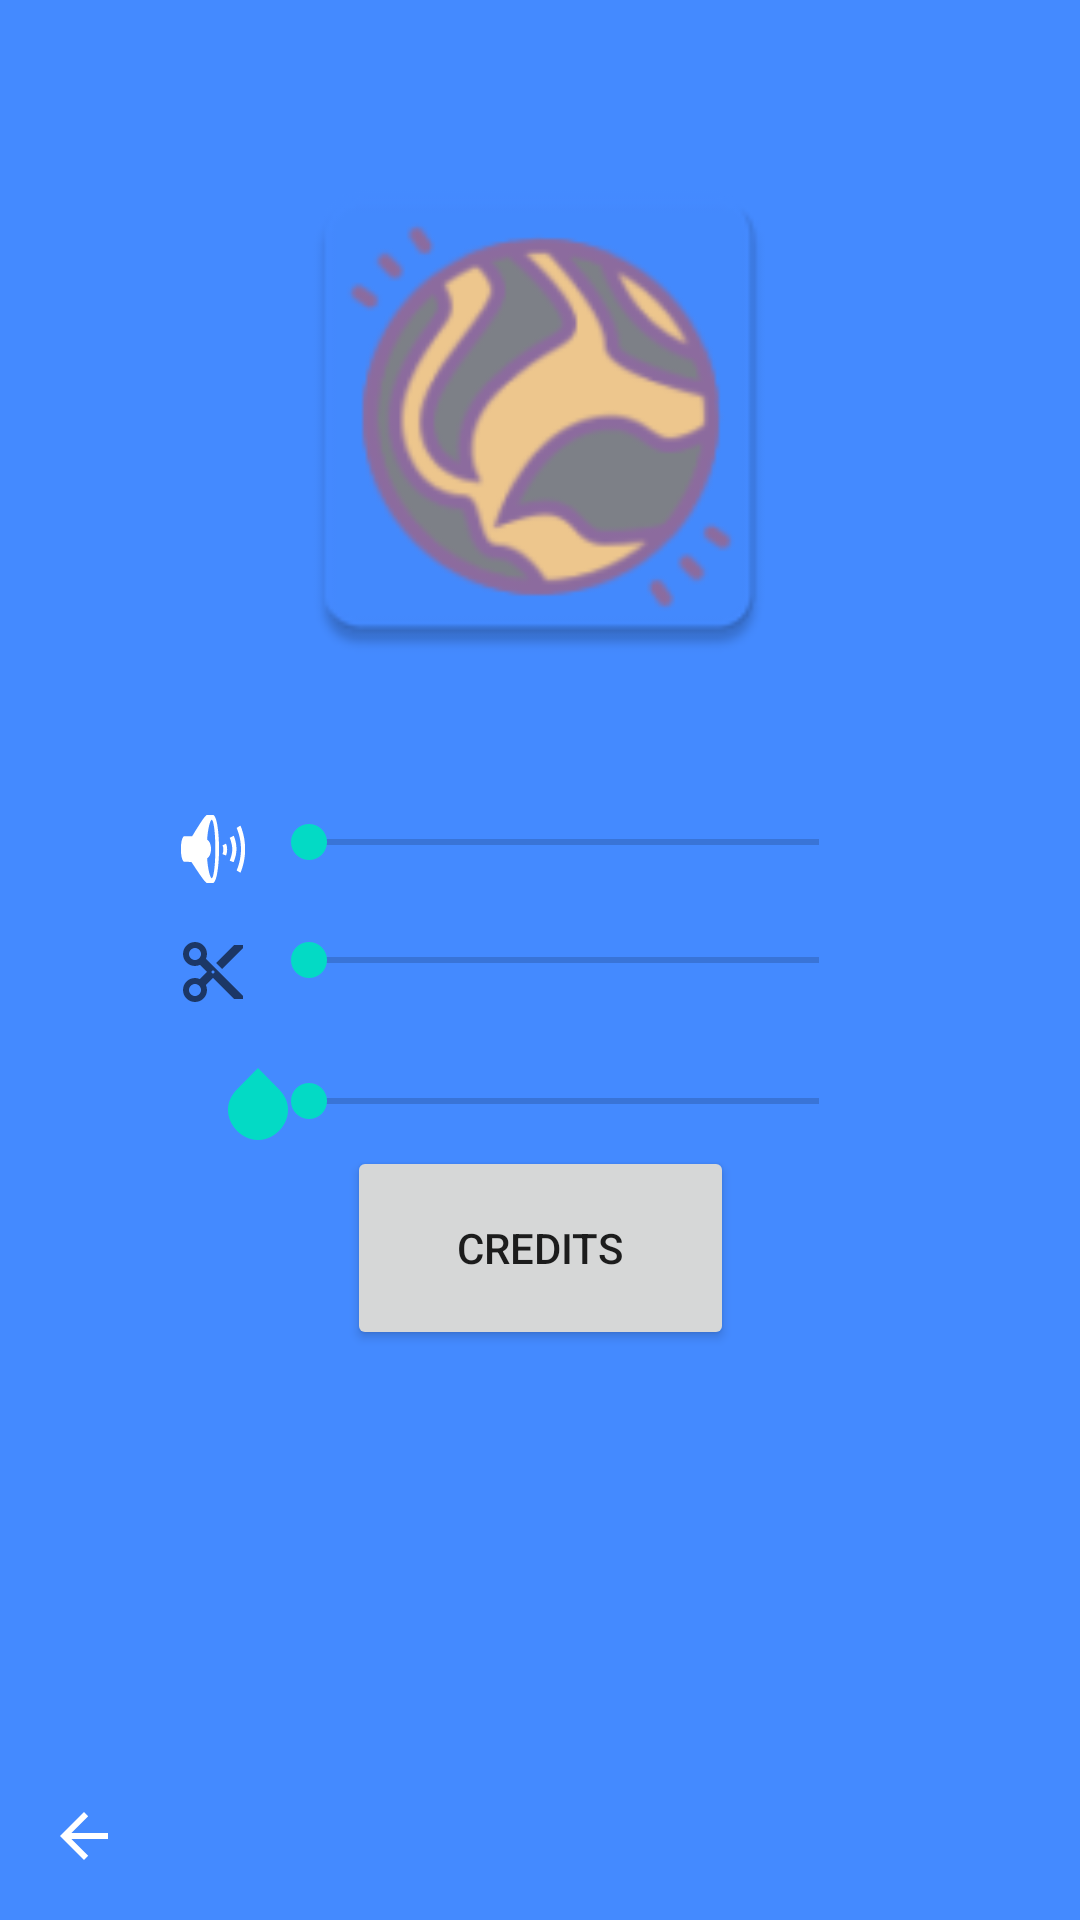

Reconstruct the res/layout file that produces this screen, plus the resources it refers to.
<!-- AndroidManifest.xml: application theme Theme.MarbleMaze -->
<!-- res/layout/options_page.xml -->
<?xml version="1.0" encoding="utf-8"?>
<androidx.constraintlayout.widget.ConstraintLayout xmlns:android="http://schemas.android.com/apk/res/android"
    xmlns:app="http://schemas.android.com/apk/res-auto"
    xmlns:tools="http://schemas.android.com/tools"
    android:layout_width="match_parent"
    android:layout_height="match_parent"
    android:background="#448AFF">

    <ImageView
        android:id="@+id/logoOpening"
        android:layout_width="180dp"
        android:layout_height="180dp"
        app:layout_constraintBottom_toBottomOf="parent"
        app:layout_constraintEnd_toEndOf="parent"
        app:layout_constraintHorizontal_bias="0.498"
        app:layout_constraintStart_toStartOf="parent"
        app:layout_constraintTop_toTopOf="parent"
        app:layout_constraintVertical_bias="0.105"
        app:srcCompat="@mipmap/ic_launcher" />

    <SeekBar
        android:id="@+id/volumeBar"
        android:layout_width="202dp"
        android:layout_height="27dp"
        app:layout_constraintBottom_toBottomOf="parent"
        app:layout_constraintEnd_toEndOf="parent"
        app:layout_constraintHorizontal_bias="0.55"
        app:layout_constraintStart_toStartOf="parent"
        app:layout_constraintTop_toTopOf="parent"
        app:layout_constraintVertical_bias="0.436" />

    <ImageView
        android:id="@+id/volumeIcon"
        android:layout_width="wrap_content"
        android:layout_height="wrap_content"
        app:layout_constraintBottom_toBottomOf="parent"
        app:layout_constraintEnd_toStartOf="@+id/volumeBar"
        app:layout_constraintHorizontal_bias="1.0"
        app:layout_constraintStart_toStartOf="parent"
        app:layout_constraintTop_toTopOf="parent"
        app:layout_constraintVertical_bias="0.439"
        app:srcCompat="@android:drawable/ic_lock_silent_mode_off" />

    <SeekBar
        android:id="@+id/musicBar"
        android:layout_width="202dp"
        android:layout_height="27dp"
        app:layout_constraintBottom_toBottomOf="parent"
        app:layout_constraintEnd_toEndOf="parent"
        app:layout_constraintHorizontal_bias="0.55"
        app:layout_constraintStart_toStartOf="parent"
        app:layout_constraintTop_toTopOf="parent" />

    <ImageView
        android:id="@+id/musicIcon"
        android:layout_width="wrap_content"
        android:layout_height="wrap_content"
        android:layout_marginTop="13dp"
        android:layout_marginEnd="4dp"
        android:layout_marginRight="4dp"
        app:layout_constraintBottom_toBottomOf="parent"
        app:layout_constraintEnd_toStartOf="@+id/musicBar"
        app:layout_constraintHorizontal_bias="1.0"
        app:layout_constraintStart_toStartOf="parent"
        app:layout_constraintTop_toBottomOf="@+id/volumeIcon"
        app:layout_constraintVertical_bias="0.0"
        app:srcCompat="?attr/actionModeCutDrawable" />

    <SeekBar
        android:id="@+id/sensitivityBar"
        android:layout_width="202dp"
        android:layout_height="27dp"
        android:layout_marginTop="20dp"
        app:layout_constraintEnd_toEndOf="parent"
        app:layout_constraintHorizontal_bias="0.55"
        app:layout_constraintStart_toStartOf="parent"
        app:layout_constraintTop_toBottomOf="@+id/musicBar" />

    <ImageView
        android:id="@+id/sensitivityIcon"
        android:layout_width="wrap_content"
        android:layout_height="wrap_content"

        app:layout_constraintBottom_toBottomOf="parent"
        app:layout_constraintEnd_toEndOf="parent"
        app:layout_constraintHorizontal_bias="0.224"
        app:layout_constraintStart_toStartOf="parent"
        app:layout_constraintTop_toBottomOf="@+id/musicIcon"
        app:layout_constraintVertical_bias="0.072"
        app:srcCompat="?android:attr/textSelectHandle" />

    <Button
        android:id="@+id/credits"
        android:layout_width="129dp"
        android:layout_height="68dp"
        android:text="CREDITS"
        app:layout_constraintBottom_toBottomOf="parent"
        app:layout_constraintEnd_toEndOf="parent"
        app:layout_constraintStart_toStartOf="parent"
        app:layout_constraintTop_toTopOf="parent"
        app:layout_constraintVertical_bias="0.668" />

    <ImageView
        android:id="@+id/back"
        android:layout_width="wrap_content"
        android:layout_height="wrap_content"
        android:layout_marginStart="16dp"
        android:layout_marginLeft="16dp"
        android:layout_marginBottom="16dp"
        app:layout_constraintBottom_toBottomOf="parent"
        app:layout_constraintStart_toStartOf="parent"
        app:srcCompat="@drawable/abc_vector_test" />




</androidx.constraintlayout.widget.ConstraintLayout>
<!-- resources referenced by this layout -->
<resources>
  <!-- mipmap ic_launcher: png bitmap (mipmap-hdpi, 4219 bytes) -->
  <style name="Theme.MarbleMaze" parent="Theme.MaterialComponents.DayNight.DarkActionBar">
          
          <item name="colorPrimary">@color/purple_500</item>
          <item name="colorPrimaryVariant">@color/purple_700</item>
          <item name="colorOnPrimary">@color/white</item>
          
          <item name="colorSecondary">@color/teal_200</item>
          <item name="colorSecondaryVariant">@color/teal_700</item>
          <item name="colorOnSecondary">@color/black</item>
          
          <item name="android:statusBarColor" tools:targetApi="l">?attr/colorPrimaryVariant</item>
          
      </style>
  <!-- not gathered from this repository: default colours our renderer supplied (Android Studio template values) -->
  <color name="purple_500">#FF6200EE</color>
  <color name="purple_700">#FF3700B3</color>
  <color name="teal_200">#FF03DAC5</color>
  <color name="teal_700">#FF018786</color>
  <color name="black">#FF000000</color>
  <color name="white">#FFFFFFFF</color>
</resources>
